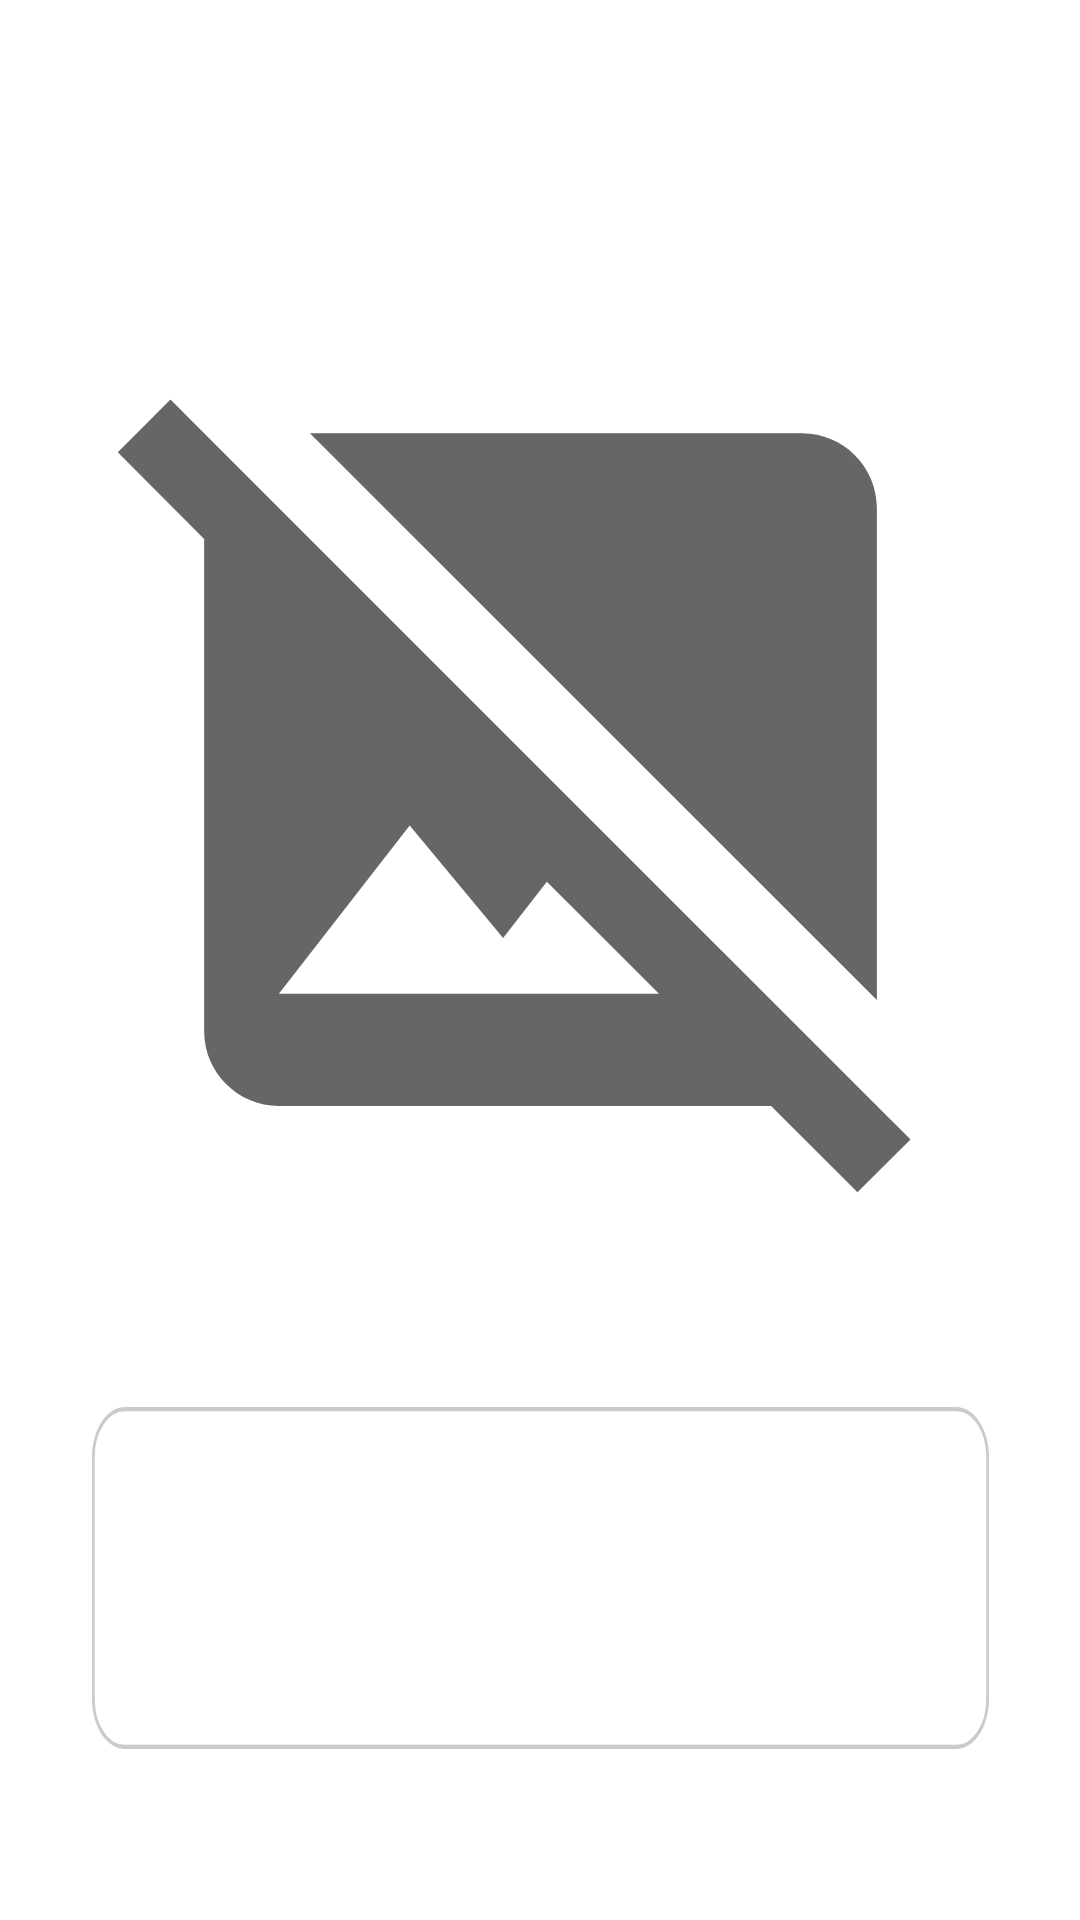

Android layout source for this screen:
<!-- AndroidManifest.xml: application theme Theme.TipJar -->
<!-- res/layout/fragment_view_tip_dialog.xml -->
<?xml version="1.0" encoding="utf-8"?>
<androidx.constraintlayout.widget.ConstraintLayout xmlns:android="http://schemas.android.com/apk/res/android"
    xmlns:app="http://schemas.android.com/apk/res-auto"
    xmlns:tools="http://schemas.android.com/tools"
    android:layout_width="match_parent"
    android:layout_height="match_parent"
    >

  <ImageView
      android:id="@+id/photo_image_view"
      android:layout_width="299dp"
      android:layout_height="399dp"
      android:layout_marginBottom="13dp"
      app:layout_constraintBottom_toTopOf="@id/tip_details_layout"
      app:layout_constraintEnd_toEndOf="parent"
      app:layout_constraintStart_toStartOf="parent"
      app:layout_constraintTop_toTopOf="parent"
      app:layout_constraintVertical_chainStyle="packed"
      app:srcCompat="@drawable/ic_no_image"
      />

  <androidx.constraintlayout.widget.ConstraintLayout
      android:id="@+id/tip_details_layout"
      android:layout_width="299dp"
      android:layout_height="wrap_content"
      android:layout_marginLeft="24dp"
      android:layout_marginRight="24dp"
      android:background="@drawable/rectangle"
      app:layout_constraintBottom_toBottomOf="parent"
      app:layout_constraintEnd_toEndOf="parent"
      app:layout_constraintStart_toStartOf="parent"
      app:layout_constraintTop_toBottomOf="@id/photo_image_view"
      >

    <TextView
        android:id="@+id/date_text_view"
        android:layout_width="0dp"
        android:layout_height="wrap_content"
        android:layout_marginTop="24dp"
        android:maxLines="1"
        android:textAppearance="?textAppearanceSubtitle1"
        app:layout_constraintStart_toEndOf="@id/guideline_start"
        app:layout_constraintTop_toTopOf="parent"
        tools:text="2021 January 21"
        />

    <TextView
        android:id="@+id/total_text_view"
        android:layout_width="0dp"
        android:layout_height="wrap_content"
        android:layout_marginTop="12dp"
        android:layout_marginBottom="24dp"
        android:maxLines="1"
        android:textAppearance="?textAppearanceHeadline5"
        app:layout_constraintBottom_toBottomOf="parent"
        app:layout_constraintEnd_toStartOf="@id/tip_text_view"
        app:layout_constraintStart_toEndOf="@id/guideline_start"
        app:layout_constraintTop_toBottomOf="@id/date_text_view"
        tools:text="$205.23"
        />

    <TextView
        android:id="@+id/tip_text_view"
        android:layout_width="0dp"
        android:layout_height="wrap_content"
        android:layout_marginStart="24dp"
        android:gravity="right"
        android:maxLines="1"
        android:textAppearance="?textAppearanceSubtitle1"
        android:textColor="@color/material_on_background_emphasis_medium"
        app:layout_constraintBottom_toBottomOf="@+id/total_text_view"
        app:layout_constraintEnd_toStartOf="@id/guideline_end"
        app:layout_constraintStart_toEndOf="@+id/total_text_view"
        app:layout_constraintTop_toTopOf="@+id/total_text_view"
        tools:text="Tip: $10:52"
        />

    <androidx.constraintlayout.widget.Guideline
        android:id="@+id/guideline_start"
        android:layout_width="wrap_content"
        android:layout_height="wrap_content"
        android:orientation="vertical"
        app:layout_constraintGuide_begin="24dp"
        />

    <androidx.constraintlayout.widget.Guideline
        android:id="@+id/guideline_end"
        android:layout_width="wrap_content"
        android:layout_height="wrap_content"
        android:orientation="vertical"
        app:layout_constraintGuide_end="24dp"
        />

  </androidx.constraintlayout.widget.ConstraintLayout>

</androidx.constraintlayout.widget.ConstraintLayout>
<!-- resources referenced by this layout -->
<resources>
  <!-- drawable ic_no_image (drawable) -->
  <vector android:height="53dp" android:tint="?attr/colorControlNormal"
      android:viewportHeight="24" android:viewportWidth="24"
      android:width="53dp" xmlns:android="http://schemas.android.com/apk/res/android">
      <path android:fillColor="?colorOnSurface" android:pathData="M21.9,21.9l-8.49,-8.49l0,0L3.59,3.59l0,0L2.1,2.1L0.69,3.51L3,5.83V19c0,1.1 0.9,2 2,2h13.17l2.31,2.31L21.9,21.9zM5,18l3.5,-4.5l2.5,3.01L12.17,15l3,3H5zM21,18.17L5.83,3H19c1.1,0 2,0.9 2,2V18.17z"/>
  </vector>
  <!-- drawable rectangle (drawable) -->
  <?xml version="1.0" encoding="utf-8"?>
  <vector
      xmlns:android="http://schemas.android.com/apk/res/android"
      xmlns:aapt="http://schemas.android.com/aapt"
      android:width="327dp"
      android:height="82dp"
      android:viewportWidth="327"
      android:viewportHeight="82"
      >
  
    <group>
  
      <clip-path
          android:pathData="M12 0H315C321.627 0 327 5.37258 327 12V70C327 76.6274 321.627 82 315 82H12C5.37258 82 0 76.6274 0 70V12C0 5.37258 5.37258 0 12 0Z"
          />
  
      <path
          android:pathData="M0 0V82H327V0"
          android:fillColor="?colorSurface"
          />
  
      <path
          android:pathData="M12 0H315C321.627 0 327 5.37258 327 12V70C327 76.6274 321.627 82 315 82H12C5.37258 82 0 76.6274 0 70V12C0 5.37258 5.37258 0 12 0Z"
          android:strokeWidth="2"
          android:strokeColor="#CBCBCB"
          />
  
    </group>
  
  </vector>
  <style name="Theme.TipJar" parent="Theme.MaterialComponents.DayNight.DarkActionBar">
          
          <item name="colorPrimary">@color/orange</item>
          <item name="colorPrimaryVariant">@color/orange</item>
          <item name="colorOnPrimary">@color/white</item>
          
          <item name="colorSecondary">@color/orange_light</item>
          <item name="colorSecondaryVariant">@color/orange_light</item>
          <item name="colorOnSecondary">@color/black</item>
          
          <item name="android:statusBarColor" tools:targetApi="l">?attr/colorPrimaryVariant</item>
          
      </style>
  <color name="orange">#FFF27A0A</color>
  <color name="white">#FFFFFFFF</color>
  <color name="orange_light">#FFFCD299</color>
  <color name="black">#FF000000</color>
</resources>
